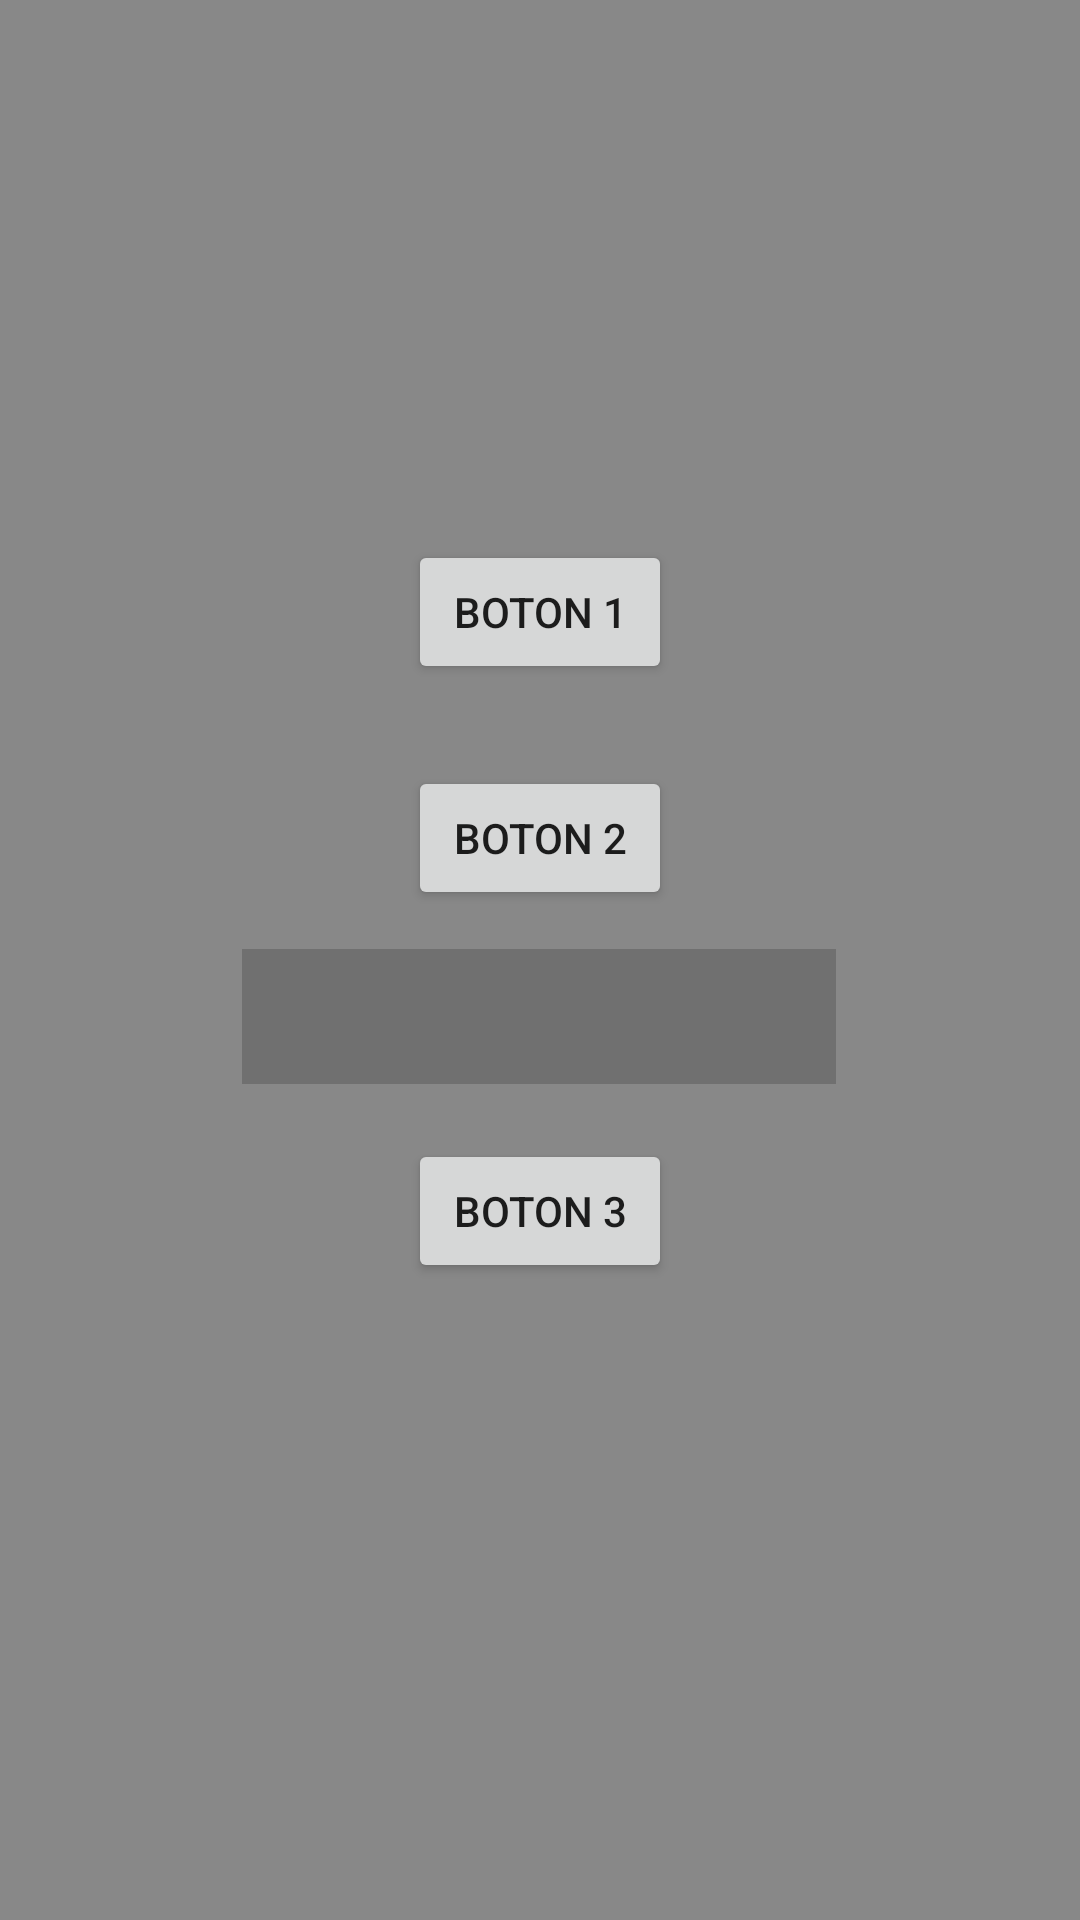

The Android layout XML behind this screen, and the referenced resources:
<!-- AndroidManifest.xml: application theme Theme.IntentsyFiltros -->
<!-- res/layout/activity_main.xml -->
<?xml version="1.0" encoding="utf-8"?>
<androidx.constraintlayout.widget.ConstraintLayout xmlns:android="http://schemas.android.com/apk/res/android"
    xmlns:app="http://schemas.android.com/apk/res-auto"
    xmlns:tools="http://schemas.android.com/tools"
    android:layout_width="match_parent"
    android:background="#888888"
    android:layout_height="match_parent"
    tools:context=".MainActivity">

    <Button
        android:id="@+id/button"
        android:layout_width="wrap_content"
        android:layout_height="wrap_content"
        android:text="Boton 1"
        app:layout_constraintBottom_toBottomOf="parent"
        app:layout_constraintEnd_toEndOf="parent"
        app:layout_constraintStart_toStartOf="parent"
        app:layout_constraintTop_toTopOf="parent"
        app:layout_constraintVertical_bias="0.304" />

    <Button
        android:id="@+id/button2"
        android:layout_width="wrap_content"
        android:layout_height="wrap_content"
        android:text="Boton 2"
        app:layout_constraintBottom_toBottomOf="parent"
        app:layout_constraintEnd_toEndOf="parent"
        app:layout_constraintStart_toStartOf="parent"
        app:layout_constraintTop_toBottomOf="@+id/button"
        app:layout_constraintVertical_bias="0.075" />

    <Button
        android:id="@+id/button3"
        android:layout_width="wrap_content"
        android:layout_height="wrap_content"
        android:text="Boton 3"
        app:layout_constraintBottom_toBottomOf="parent"
        app:layout_constraintEnd_toEndOf="parent"
        app:layout_constraintStart_toStartOf="parent"
        app:layout_constraintTop_toBottomOf="@+id/button2"
        app:layout_constraintVertical_bias="0.265" />

    <EditText
        android:id="@+id/et1"
        android:layout_width="198dp"
        android:layout_height="45dp"
        android:textSize="26dp"
        android:textColor="@color/white"
        app:layout_constraintBottom_toBottomOf="parent"
        app:layout_constraintEnd_toEndOf="parent"
        app:layout_constraintHorizontal_bias="0.497"
        app:layout_constraintStart_toStartOf="parent"
        android:background="#707070"
        app:layout_constraintTop_toBottomOf="@+id/button2"
        app:layout_constraintVertical_bias="0.045"/>
</androidx.constraintlayout.widget.ConstraintLayout>
<!-- resources referenced by this layout -->
<resources>
  <style name="Theme.IntentsyFiltros" parent="Theme.MaterialComponents.DayNight.DarkActionBar">
          
          <item name="colorPrimary">@color/purple_500</item>
          <item name="colorPrimaryVariant">@color/purple_700</item>
          <item name="colorOnPrimary">@color/white</item>
          
          <item name="colorSecondary">@color/teal_200</item>
          <item name="colorSecondaryVariant">@color/teal_700</item>
          <item name="colorOnSecondary">@color/black</item>
          
          <item name="android:statusBarColor" tools:targetApi="l">?attr/colorPrimaryVariant</item>
          
      </style>
  <!-- not gathered from this repository: default colours our renderer supplied (Android Studio template values) -->
  <color name="purple_500">#FF6200EE</color>
  <color name="purple_700">#FF3700B3</color>
  <color name="teal_200">#FF03DAC5</color>
  <color name="teal_700">#FF018786</color>
  <color name="black">#FF000000</color>
  <color name="white">#FFFFFFFF</color>
</resources>
